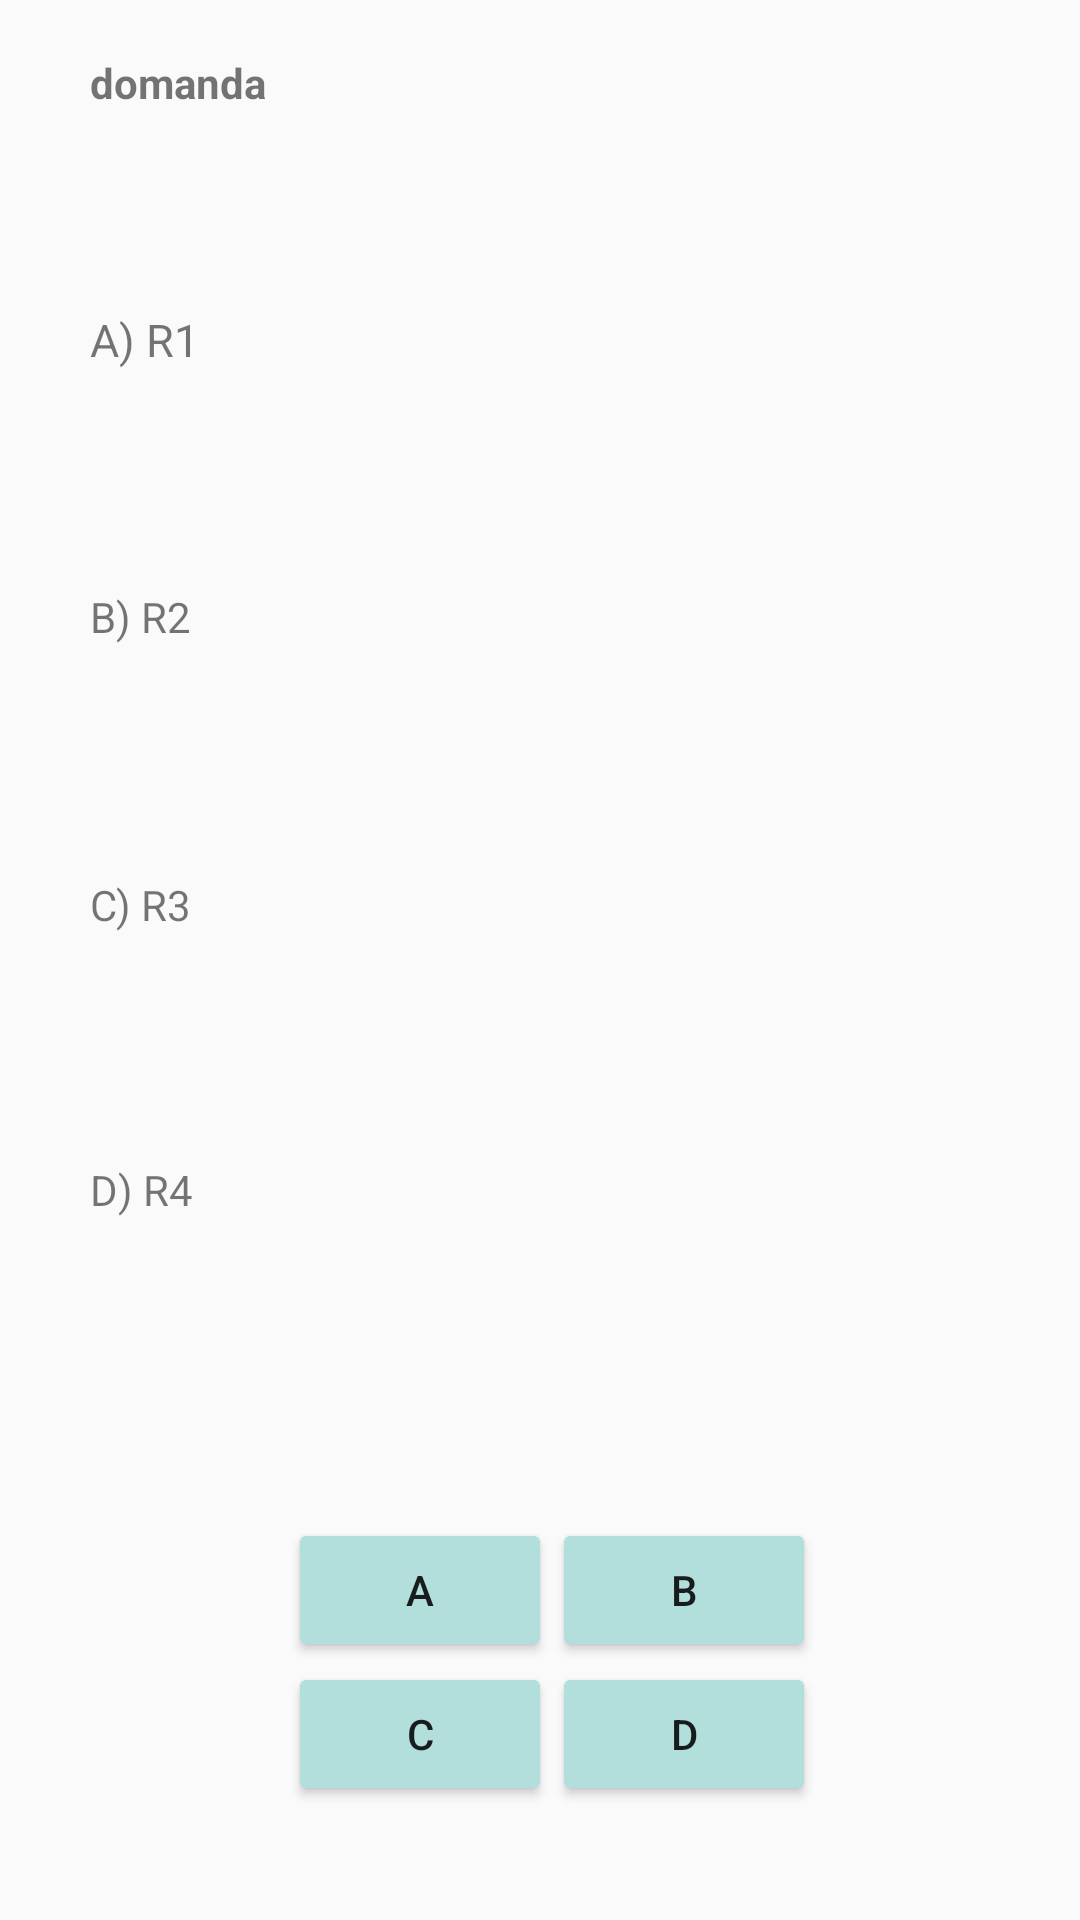

This screen was rendered from an Android layout file. Write that file and the resources it references.
<!-- AndroidManifest.xml: activity theme AppTheme.NoActionBar -->
<!-- res/layout/activity_test.xml -->
<?xml version="1.0" encoding="utf-8"?>
<RelativeLayout xmlns:android="http://schemas.android.com/apk/res/android"
    xmlns:tools="http://schemas.android.com/tools"
    android:id="@+id/activity_test"
    android:layout_width="match_parent"
    android:layout_height="match_parent"
    android:paddingBottom="@dimen/activity_vertical_margin"
    android:paddingLeft="@dimen/activity_horizontal_margin"
    android:paddingRight="@dimen/activity_horizontal_margin"
    android:paddingTop="@dimen/activity_vertical_margin"
    tools:context="com.example.pier.dirittoprivato.TestActivity">


    <Button
        android:text="D"
        android:layout_width="wrap_content"
        android:layout_height="wrap_content"
        android:id="@+id/btD"
        android:layout_alignBaseline="@+id/btC"
        android:layout_alignBottom="@+id/btC"
        android:layout_toEndOf="@+id/btC"
        android:backgroundTint="@color/teal100"/>

    <Button
        android:text="B"
        android:layout_width="wrap_content"
        android:layout_height="wrap_content"
        android:id="@+id/btB"
        android:layout_marginEnd="58dp"
        android:layout_alignBaseline="@+id/btA"
        android:layout_alignBottom="@+id/btA"
        android:layout_alignEnd="@+id/rx4"
        android:backgroundTint="@color/teal100"/>

    <Button
        android:text="C"
        android:layout_width="wrap_content"
        android:layout_height="wrap_content"
        android:id="@+id/btC"
        android:layout_marginBottom="35dp"
        android:layout_alignParentBottom="true"
        android:layout_toStartOf="@+id/btB"
        android:backgroundTint="@color/teal100"
        />

    <Button
        android:text="A"
        android:layout_width="wrap_content"
        android:layout_height="wrap_content"
        android:id="@+id/btA"
        android:layout_above="@+id/btC"
        android:layout_alignStart="@+id/btC"
        android:backgroundTint="@color/teal100"/>





    <TextView
        android:text="domanda"
        android:layout_width="@dimen/textview_width"
        android:textStyle="bold"
        android:layout_marginTop="15dp"
        android:id="@+id/Domanda"
        android:layout_alignParentTop="true"
        android:layout_centerHorizontal="true"
        android:layout_height="75dp" />

    <TextView
        android:text="B) R2"
        android:layout_marginTop="8dp"
        android:layout_width="@dimen/textview_width"
        android:id="@+id/rx2"
        android:layout_height="85dp"
        android:layout_below="@+id/rx1"
        android:layout_alignStart="@+id/rx1" />

    <TextView
        android:text="D) R4"
        android:layout_marginTop="10dp"
        android:layout_width="@dimen/textview_width"
        android:id="@+id/rx4"
        android:layout_height="75dp"
        android:layout_below="@+id/rx3"
        android:layout_alignStart="@+id/rx3" />

    <TextView
        android:text="C) R3"
        android:layout_marginTop="11dp"
        android:layout_width="@dimen/textview_width"
        android:id="@+id/rx3"
        android:layout_height="85dp"
        android:layout_below="@+id/rx2"
        android:layout_alignStart="@+id/rx2" />

    <TextView
        android:textSize="@dimen/font_size"
        android:text="A) R1"
        android:layout_width="@dimen/textview_width"
        android:layout_marginTop="10dp"
        android:id="@+id/rx1"
        android:layout_height="85dp"
        android:layout_below="@+id/Domanda"
        android:layout_alignStart="@+id/Domanda" />

</RelativeLayout>
<!-- resources referenced by this layout -->
<resources>
  <color name="teal100">#B2DFDB</color>
  <dimen name="activity_horizontal_margin">3dp</dimen>
  <dimen name="activity_vertical_margin">3dp</dimen>
  <dimen name="font_size">15sp</dimen>
  <dimen name="textview_width">300dp</dimen>
  <style name="AppTheme.NoActionBar" parent="Theme.AppCompat.Light.NoActionBar">
          <item name="android:windowFullscreen">true</item>
      </style>
</resources>
